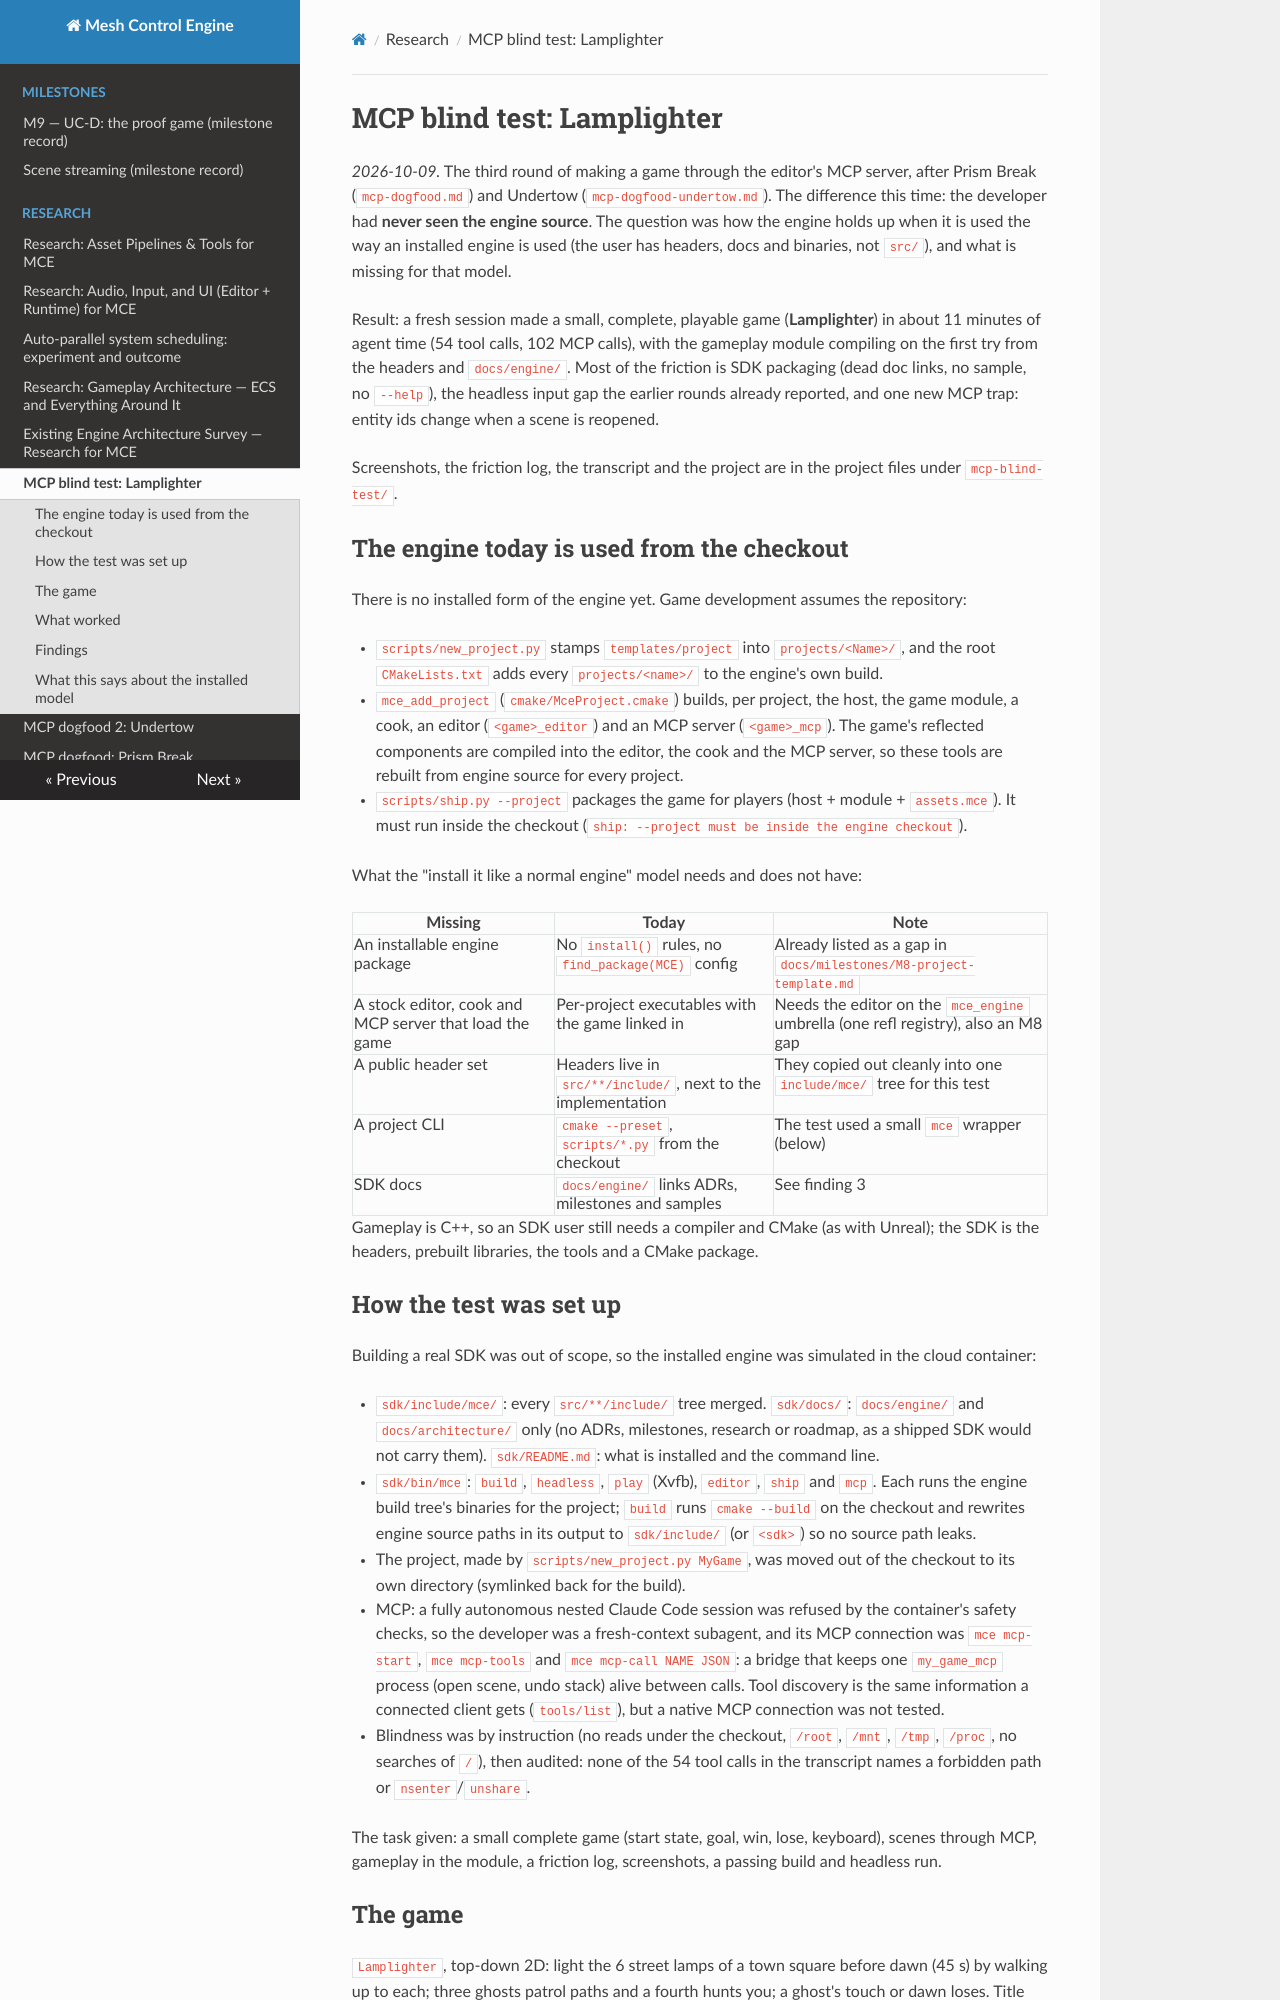

repository: sberkan09/mesh_control_engine · page: research/mcp-blind-test/index.html · generator: mkdocs

# MCP blind test: Lamplighter

*2026-10-09.* The third round of making a game through the editor's MCP server, after Prism Break
(`mcp-dogfood.md`) and Undertow (`mcp-dogfood-undertow.md`). The difference this time: the
developer had **never seen the engine source**. The question was how the engine holds up when it is
used the way an installed engine is used (the user has headers, docs and binaries, not `src/`), and
what is missing for that model.

Result: a fresh session made a small, complete, playable game (**Lamplighter**) in about 11 minutes
of agent time (54 tool calls, 102 MCP calls), with the gameplay module compiling on the first try
from the headers and `docs/engine/`. Most of the friction is SDK packaging (dead doc links, no
sample, no `--help`), the headless input gap the earlier rounds already reported, and one new MCP
trap: entity ids change when a scene is reopened.

Screenshots, the friction log, the transcript and the project are in the project files under
`mcp-blind-test/`.

## The engine today is used from the checkout

There is no installed form of the engine yet. Game development assumes the repository:

- `scripts/new_project.py` stamps `templates/project` into `projects/<Name>/`, and the root
  `CMakeLists.txt` adds every `projects/<name>/` to the engine's own build.
- `mce_add_project` (`cmake/MceProject.cmake`) builds, per project, the host, the game module, a
  cook, an editor (`<game>_editor`) and an MCP server (`<game>_mcp`). The game's reflected
  components are compiled into the editor, the cook and the MCP server, so these tools are
  rebuilt from engine source for every project.
- `scripts/ship.py --project` packages the game for players (host + module + `assets.mce`). It
  must run inside the checkout (`ship: --project must be inside the engine checkout`).

What the "install it like a normal engine" model needs and does not have:

| Missing | Today | Note |
|---|---|---|
| An installable engine package | No `install()` rules, no `find_package(MCE)` config | Already listed as a gap in `docs/milestones/M8-project-template.md` |
| A stock editor, cook and MCP server that load the game | Per-project executables with the game linked in | Needs the editor on the `mce_engine` umbrella (one refl registry), also an M8 gap |
| A public header set | Headers live in `src/**/include/`, next to the implementation | They copied out cleanly into one `include/mce/` tree for this test |
| A project CLI | `cmake --preset`, `scripts/*.py` from the checkout | The test used a small `mce` wrapper (below) |
| SDK docs | `docs/engine/` links ADRs, milestones and samples | See finding 3 |

Gameplay is C++, so an SDK user still needs a compiler and CMake (as with Unreal); the SDK is the
headers, prebuilt libraries, the tools and a CMake package.

## How the test was set up

Building a real SDK was out of scope, so the installed engine was simulated in the cloud container:

- `sdk/include/mce/`: every `src/**/include/` tree merged. `sdk/docs/`: `docs/engine/` and
  `docs/architecture/` only (no ADRs, milestones, research or roadmap, as a shipped SDK would not
  carry them). `sdk/README.md`: what is installed and the command line.
- `sdk/bin/mce`: `build`, `headless`, `play` (Xvfb), `editor`, `ship` and `mcp`. Each runs the
  engine build tree's binaries for the project; `build` runs `cmake --build` on the checkout and
  rewrites engine source paths in its output to `sdk/include/` (or `<sdk>`) so no source path leaks.
- The project, made by `scripts/new_project.py MyGame`, was moved out of the checkout to its own
  directory (symlinked back for the build).
- MCP: a fully autonomous nested Claude Code session was refused by the container's safety checks,
  so the developer was a fresh-context subagent, and its MCP connection was `mce mcp-start`,
  `mce mcp-tools` and `mce mcp-call NAME JSON`: a bridge that keeps one `my_game_mcp` process (open
  scene, undo stack) alive between calls. Tool discovery is the same information a connected client
  gets (`tools/list`), but a native MCP connection was not tested.
- Blindness was by instruction (no reads under the checkout, `/root`, `/mnt`, `/tmp`, `/proc`, no
  searches of `/`), then audited: none of the 54 tool calls in the transcript names a forbidden path
  or `nsenter`/`unshare`.

The task given: a small complete game (start state, goal, win, lose, keyboard), scenes through
MCP, gameplay in the module, a friction log, screenshots, a passing build and headless run.
